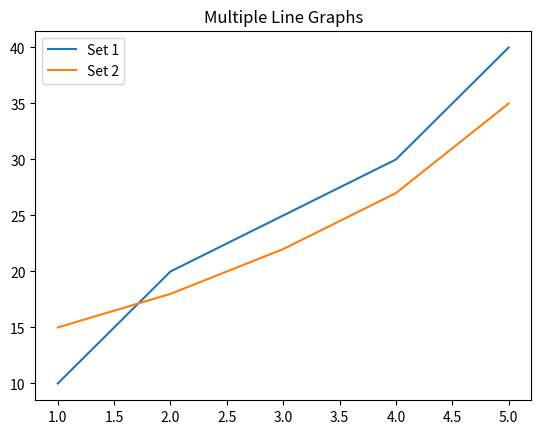

Recreate this plot in Python.
import matplotlib.pyplot as plt
x = [1, 2, 3, 4, 5]
y1 = [10, 20, 25, 30, 40]
y2 = [15, 18, 22, 27, 35]
plt.plot(x, y1, label='Set 1')
plt.plot(x, y2, label='Set 2')
plt.title("Multiple Line Graphs")
plt.legend()
plt.show()